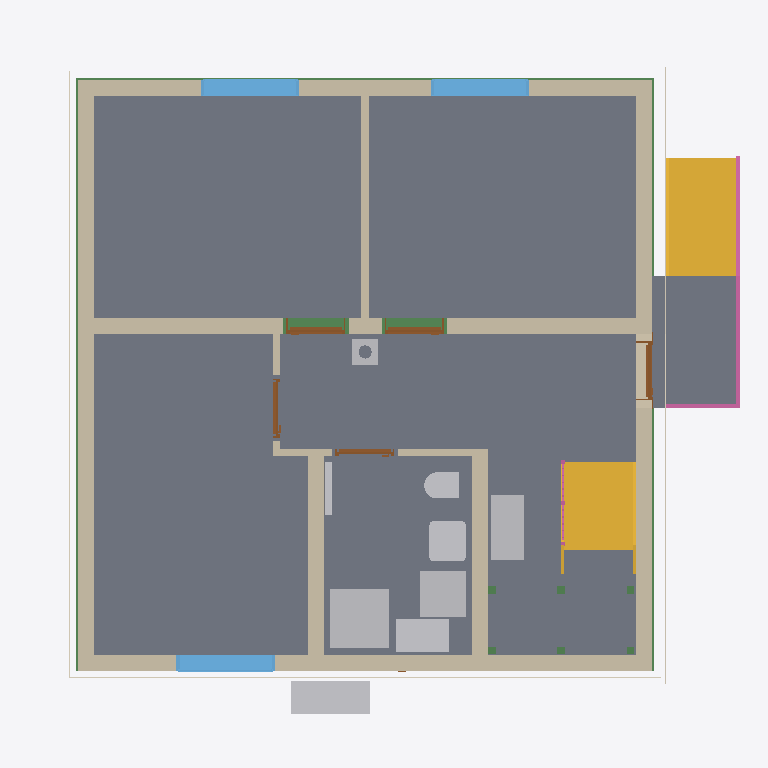
Plan cut of the same IFC building model at storey 'Basement ceiling' (level -0.21 m, cut at 1.19 m), seen from above with north up, elements coloured by IFC class: 11 walls (beige), 11 beams (green), 9 slabs (grey), 9 other elements (light grey), 5 doors (brown), 3 windows (light blue), 3 coverings (cream), 2 stairs (yellow), 2 railings (pink). Cut surfaces are drawn darker.
Extent 10.8 m × 10.0 m × 12.5 m (x, y, z). Storeys (16): Foundation at -3.23 m; Basement at -2.58 m; Basement ceiling at -0.21 m; Ground floor at 0.00 m; Facades at 0.00 m; Rainwater drainage at 0.00 m; Ceiling at 2.77 m; Upper floor at 2.98 m; Roof - Thermal insulation under rafters at 2.98 m; Roof - Vapour barrier at 2.98 m; Roof - Gypsum plasterboard at 2.98 m; Roof - MDF at 2.98 m; Roof - Roofing underlay at 2.98 m; Roof - Counter-battens at 2.98 m; Roof - Tile battens at 2.98 m; Roof - Roof tiles at 2.98 m. Elements (331): 149 IfcBeam, 54 IfcSlab, 32 IfcWall, 22 IfcBuildingElementProxy, 16 IfcFurniture, 11 IfcDoor, 9 IfcFooting, 8 IfcCovering, 7 IfcWindow, 5 IfcRailing, 5 IfcSanitaryTerminal, 5 IfcUnitaryEquipment.

HEADER;
FILE_DESCRIPTION(('ViewDefinition[DesignTransferView]'),'2;1');
FILE_NAME('/dev/null','2026-11-17T06:48:08+01:00',(''),(''),'IfcOpenShell 0.8.5','IfcOpenShell 0.8.5','Nobody');
FILE_SCHEMA(('IFC4'));
ENDSEC;
DATA;
#1=IFCPROJECT('00xQq6jPH3Xvl5LT_e6JRe',$,'House 2',$,$,$,$,(#10,#15),#5);
#19=IFCSITE('2ccoJTJbb6IBqy6eTx7QxI',$,'Site',$,$,#27,$,$,$,$,$,$,$,$);
#20=IFCBUILDING('1pS4R78DPDR8zAUbL4oSvT',$,'House 2',$,$,#32,$,$,$,$,$,$);
#33=IFCBUILDINGSTOREY('3QyzPcz2TCRfCXByiIkMTl',$,'Foundation',$,$,#39,$,$,$,-3.23);
#40=IFCBUILDINGSTOREY('0Z_u8bB7T5zR4mV0J1bAMV',$,'Basement',$,$,#45,$,$,$,-2.58);
#46=IFCBUILDINGSTOREY('27IOGdmuj8FAeIAGMaZbjo',$,'Basement ceiling',$,$,#51,$,$,$,-0.21);
#52=IFCBUILDINGSTOREY('1vtP9nYHTB5wm2o6ep6HHz',$,'Ground floor',$,$,#57,$,$,$,0.0);
#58=IFCBUILDINGSTOREY('1Q$GuvmMP1MAsypxO6Y1fE',$,'Ceiling',$,$,#63,$,$,$,2.77);
#64=IFCBUILDINGSTOREY('1zIpblQET8ugnFZxVNwV3m',$,'Upper floor',$,$,#69,$,$,$,2.98);
#26235=IFCBUILDINGSTOREY('2tbOUSuxrAAv2FZw49VRLU',$,'Roof - Thermal insulation under rafters','Visibility container for Thermal insulation under rafters','ROOF_LAYER',#26240,$,$,$,2.98);
#26241=IFCBUILDINGSTOREY('1RuFWsmiHE$BsNpISDdbvK',$,'Roof - Vapour barrier','Visibility container for Vapour barrier','ROOF_LAYER',#26246,$,$,$,2.98);
#26247=IFCBUILDINGSTOREY('3c9DReNJ99Mgwcg7riFTb$',$,'Roof - Gypsum plasterboard','Visibility container for Gypsum plasterboard','ROOF_LAYER',#26252,$,$,$,2.98);
#26253=IFCBUILDINGSTOREY('0cPkdpOPn8x9no_U7jV7sT',$,'Roof - MDF','Visibility container for MDF','ROOF_LAYER',#26258,$,$,$,2.98);
#26259=IFCBUILDINGSTOREY('0ElZIPotz0I8SHz9vwOYzc',$,'Roof - Roofing underlay','Visibility container for Roofing underlay','ROOF_LAYER',#26264,$,$,$,2.98);
#26265=IFCBUILDINGSTOREY('04zMrq$Sv4sPPlHprmETIi',$,'Roof - Counter-battens','Visibility container for Counter-battens','ROOF_LAYER',#26270,$,$,$,2.98);
#26271=IFCBUILDINGSTOREY('2ZTQ01bNz6ZBY8JT1NhzTs',$,'Roof - Tile battens','Visibility container for Tile battens','ROOF_LAYER',#26276,$,$,$,2.98);
#26277=IFCBUILDINGSTOREY('0uVp_8V4H7tOPnjBHYgDp0',$,'Roof - Roof tiles','Visibility container for Roof tiles','ROOF_LAYER',#26282,$,$,$,2.98);
#35339=IFCBUILDINGSTOREY('2jWViIjOPFGRmov_2L2a$D',$,'Facades','Visibility container for grey/white facades and timber roof-edge boards','FACADE_LAYER',#35344,$,$,$,0.0);
#35496=IFCBUILDINGSTOREY('2_P7ViMx13jwVQc9g1f3pC',$,'Rainwater drainage','Roof gutters without downpipes',$,#35501,$,$,$,0.0);
#2854=IFCSLAB('0pRXcN6tD7tvXvyqneWsM1',$,'Pokoj 3',$,$,#2859,#2866,$,$);
#2778=IFCSLAB('283vutWAP1dAybPuMplXRG',$,'Pokoj 1',$,$,#2783,#2790,$,$);
#2821=IFCSLAB('1RGilKDln1$vEn5ertDyeX',$,'Pokoj 2',$,$,#2826,#2833,$,$);
#21038=IFCSLAB('3JPX2RT8P8iOCJhsA93ztX',$,'Chodba',$,$,#21043,#21050,$,$);
#2887=IFCSLAB('2sCbw9X4nFdhJ5J88ql4dh',$,'Koupelna',$,$,#2892,#2899,$,$);
#21117=IFCSLAB('0kU6cMQOb53AmIiO7UAP7T',$,'Timber board over basement stair opening',$,$,#21122,#21129,$,.FLOOR.);
#5507=IFCSLAB('29MYHvZkH2egXb$KAhJOcY',$,'Entrance landing',$,$,#5512,#5519,$,.LANDING.);
#185=IFCWALL('2DADCVvFXASOAfARS7xbxd',$,'Wall 4',$,$,#194,#205,$,$);
#135=IFCWALL('1PdaWXXAn4wRsD0Y5zk7fo',$,'Wall 2',$,$,#144,#155,$,$);
#5433=IFCSTAIR('0V$xfDAoH7jBQCy04BZ_BX',$,'Entrance stair',$,$,#5440,$,$,.STRAIGHT_RUN_STAIR.);
#108=IFCWALL('2ygGdgOur1oAJp71oR5SG9',$,'Wall 1',$,$,#119,#130,$,$);
#210=IFCWALL('2zHPjvQcvBqRqSFptdFlF6',$,'Wall 5',$,$,#220,#231,$,$);
#4385=IFCSTAIR('3KSoOx$FH5$g4zvYo19BCn',$,'Lower stair flight',$,$,#4392,$,$,.STRAIGHT_RUN_STAIR.);
#160=IFCWALL('00$dbDwvTA7fhMoPyKuXFb',$,'Wall 3',$,$,#169,#180,$,$);
#3959=IFCSANITARYTERMINAL('1XXHBM_0P1$QDfwDdZ2CSg',$,'Sprcha',$,$,#3980,#3968,$,$);
#262=IFCWALL('2qiDh96YjBCey5Uk8asru0',$,'Hallway - Pokoj 3 lower wall',$,$,#271,#282,$,$);
#338=IFCWALL('0MbD4T6Fv8cvir4DI9strF',$,'Stairway - hallway and bathroom wall',$,$,#347,#358,$,$);
#2473=IFCFURNITURE('3rwGePCML929H3BuyPGQA9',$,'Tepelné?Čerpadlo',$,'Tepelné?Čerpadlo',#2478,#2485,$,.USERDEFINED.);
#23421=IFCFURNITURE('1z_nboMkfBFeFUoYeqMJaH',$,'Rekuperace',$,'Rekuperace',#23426,#23433,$,.USERDEFINED.);
#3999=IFCFURNITURE('2vCGu3k_v02OJNrcD0dbPU',$,'Zásobník?TUV',$,'Zásobník?TUV',#4004,#4011,$,.USERDEFINED.);
#236=IFCWALL('3Lq7s51QfEPAUHEfVxBKtj',$,'Wall 6',$,$,#246,#257,$,$);
#4034=IFCFURNITURE('2$x_Fl1N917g8xRGsPBFdP',$,'Hydro-?box',$,'Hydro-?box',#4039,#4046,$,.USERDEFINED.);
#3133=IFCWINDOW('2HlFzn3GnBKe9aS_TdmyM$',$,'Pokoj 3 window',$,$,#3210,#3134,$,1.375,1.5,.WINDOW.,.SINGLE_PANEL.,$);
#3037=IFCWINDOW('2qZT1SXJ15PvRnwmvPDjNq',$,'Pokoj 2 window',$,$,#3114,#3038,$,1.375,1.5,.WINDOW.,.SINGLE_PANEL.,$);
#2941=IFCWINDOW('3Q0WWz0qL0DQ5HqnHjnFH1',$,'Pokoj 1 window',$,$,#3018,#2942,$,1.375,1.5,.WINDOW.,.SINGLE_PANEL.,$);
#3897=IFCSANITARYTERMINAL('1_m6XM9u1EfeWbwOq6qc02',$,'Umyvadlo',$,$,#3918,#3906,$,$);
#5521=IFCRAILING('1Ltq5fsEn4h8_dQqNLClit',$,'Entrance stair and landing railing',$,$,#5526,#5962,$,.GUARDRAIL.);
#31706=IFCBEAM('0AHcNZzJf0kBzeHXVkuhxe',$,'Ring beam 5',$,'Ring beam',#31711,#31720,$,.BEAM.);
#31576=IFCBEAM('3XQlQheHrAxQqeieq2GztP',$,'Ring beam 4',$,'Ring beam',#31581,#31590,$,.BEAM.);
#31446=IFCBEAM('1sW9r1UsjDueuUkewQqiJX',$,'Ring beam 3',$,'Ring beam',#31451,#31460,$,.BEAM.);
#31316=IFCBEAM('1L$kdveBPAAOEGYz9IITRn',$,'Ring beam 2',$,'Ring beam',#31321,#31330,$,.BEAM.);
#3827=IFCSANITARYTERMINAL('1qBi_rMU9A$Picwr4uWhwV',$,'WC',$,$,#3848,#3836,$,$);
#34734=IFCCOVERING('3CL2fMJ453oQxgYckr6iRf',$,'West facade - white',$,'FACADE_CLADDING',#35360,#34767,$,.CLADDING.);
#34609=IFCCOVERING('18oF22tFr6ZPY68LTTJMru',$,'East facade - grey perimeter',$,'FACADE_CLADDING',#35350,#34625,$,.CLADDING.);
#34262=IFCCOVERING('1lD7mc6Vr8IeVYozi3QG8H',$,'Street facade - grey perimeter',$,'FACADE_CLADDING',#35470,#34278,$,.CLADDING.);
#363=IFCWALL('0q1easYqbE1AuU_Ts07cuM',$,'Hallway - bathroom SDK wall',$,$,#372,#383,$,$);
#30913=IFCCHIMNEY('0sgSliapb5Eu2zSJrLEs15',$,'Main chimney',$,$,#30918,#30933,$,.NOTDEFINED.);
#792=IFCDOOR('1Umrmb1tz43RUy5mEzjOtP',$,'Pokoj 2 door',$,$,#912,#803,$,2.2849999999999997,0.9,.DOOR.,.SINGLE_SWING_LEFT.,$);
#635=IFCDOOR('3RERweuarCUw2LhFOMYK1O',$,'Pokoj 1 door',$,$,#755,#646,$,2.2849999999999997,0.9,.DOOR.,.SINGLE_SWING_RIGHT.,$);
#4069=IFCUNITARYEQUIPMENT('0RpPR6Mab7RvLKqnxs1KF2',$,'Fan coil 0.05 console',$,'FLOOR_MOUNTED_FAN_COIL',#4074,#4247,$,.USERDEFINED.);
#478=IFCDOOR('0NsUOiwNf5kPp14v2Rhkow',$,'Entrance door',$,$,#598,#489,$,2.135,0.9,.DOOR.,.SINGLE_SWING_RIGHT.,$);
#313=IFCWALL('0aKsRppOvCceh05fR0wTEM',$,'Hallway - Pokoj 3 upper wall',$,$,#322,#333,$,$);
#949=IFCDOOR('1A5gWXvuT8LAsDpEz580t$',$,'Pokoj 3 door',$,$,#1069,#960,$,2.2849999999999997,0.9,.DOOR.,.SINGLE_SWING_RIGHT.,$);
#1106=IFCDOOR('3plbDRCqX5BByjFBbOKnIM',$,'Koupelna door',$,$,#1226,#1117,$,2.2849999999999997,0.9,.DOOR.,.SINGLE_SWING_LEFT.,$);
#287=IFCWALL('0huRdtgQn3yva7MfFWZ40V',$,'Hallway - Pokoj 3 wall return',$,$,#297,#308,$,$);
#4920=IFCRAILING('2nF5rFy8nAfQl7iQfrK8MD',$,'Lower stair flight railing',$,$,#4925,#5111,$,.GUARDRAIL.);
#18749=IFCSLAB('0SAFyz6LfF$epIad23mIDj',$,'Basement ceiling - S.04',$,$,#18754,#18758,$,.FLOOR.);
#16831=IFCSLAB('3WgsC14u5D6vkFHGDl2tsM',$,'Basement ceiling - S.03',$,$,#16836,#16840,$,.FLOOR.);
#4538=IFCBEAM('08GHY3M5DDsBMKL0e_s9m7',$,'Middle stair landing support post 2.1',$,'Middle stair landing support post 2.1',#4543,#4552,$,.USERDEFINED.);
#4557=IFCBEAM('0EunOdUfb1Ng_x2sVVfGsx',$,'Middle stair landing support post 2.2',$,'Middle stair landing support post 2.2',#4562,#4571,$,.USERDEFINED.);
#31185=IFCBEAM('2vz7VQ8Yz9sQiocQf$_CJZ',$,'Ring beam 1',$,'Ring beam',#31190,#31199,$,.BEAM.);
#4500=IFCBEAM('0iO53XwKr0Mwdqv3rqpWL6',$,'Middle stair landing support post 1.2',$,'Middle stair landing support post 1.2',#4505,#4514,$,.USERDEFINED.);
#4481=IFCBEAM('13cNwrAFj9XOEAf7WT2itm',$,'Middle stair landing support post 1.1',$,'Middle stair landing support post 1.1',#4486,#4495,$,.USERDEFINED.);
#4576=IFCBEAM('0YxBYtYq1A8Po_Pj9O9T2b',$,'Middle stair landing support post 2.3',$,'Middle stair landing support post 2.3',#4581,#4590,$,.USERDEFINED.);
#4519=IFCBEAM('28$9vBlH93BO$VqlLhOuCS',$,'Middle stair landing support post 1.3',$,'Middle stair landing support post 1.3',#4524,#4533,$,.USERDEFINED.);
ENDSEC;
